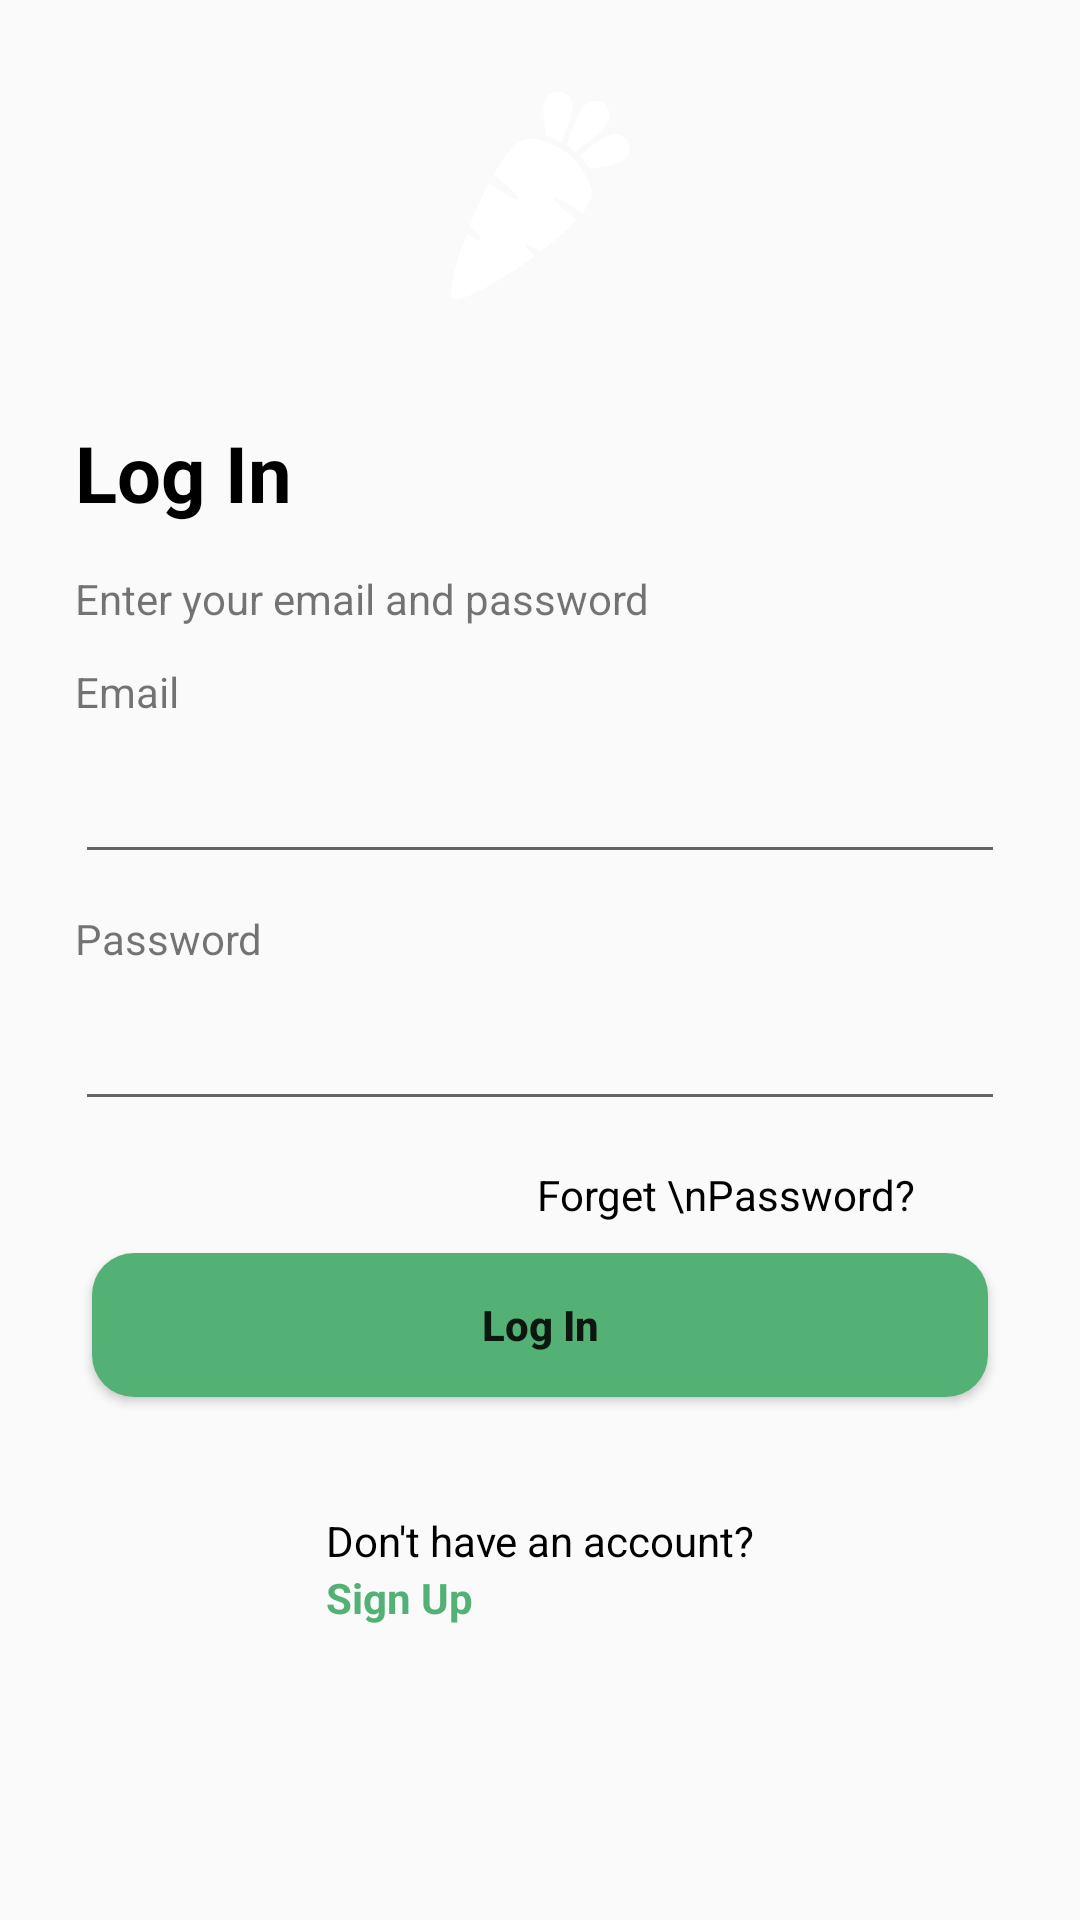

Reconstruct the res/layout file that produces this screen, plus the resources it refers to.
<!-- AndroidManifest.xml: application theme Theme.NectraCommerce -->
<!-- res/layout/fragment_logging.xml -->
<?xml version="1.0" encoding="utf-8"?>
<androidx.constraintlayout.widget.ConstraintLayout xmlns:android="http://schemas.android.com/apk/res/android"
    xmlns:app="http://schemas.android.com/apk/res-auto"
    xmlns:tools="http://schemas.android.com/tools"
    android:layout_width="match_parent"
    android:layout_height="match_parent"
    tools:context=".SignUpFragment">

    <ImageView
        android:id="@+id/iv_carrot"
        android:layout_width="70dp"
        android:layout_height="70dp"
        android:layout_marginTop="30dp"
        android:src="@drawable/carrot"
        app:layout_constraintEnd_toEndOf="parent"
        app:layout_constraintStart_toStartOf="parent"
        app:layout_constraintTop_toTopOf="parent"
        tools:ignore="MissingConstraints" />

    <TextView
        android:id="@+id/tv_logging"
        android:layout_width="wrap_content"
        android:layout_height="wrap_content"
        android:layout_marginStart="25dp"
        android:layout_marginTop="40dp"
        android:text="Log In"
        android:textColor="@color/black"
        android:textSize="26sp"
        android:textStyle="bold"
        app:layout_constraintStart_toStartOf="parent"
        app:layout_constraintTop_toBottomOf="@+id/iv_carrot"
        tools:ignore="MissingConstraints" />

    <TextView
        android:id="@+id/tv_hint_login"
        android:layout_width="wrap_content"
        android:layout_height="wrap_content"
        android:layout_marginStart="25dp"
        android:layout_marginTop="15dp"
        android:text="Enter your email and password"
        app:layout_constraintStart_toStartOf="parent"
        app:layout_constraintTop_toBottomOf="@+id/tv_logging"
        tools:ignore="MissingConstraints" />

    <TextView
        android:id="@+id/tv_email"
        android:layout_width="wrap_content"
        android:layout_height="wrap_content"
        android:layout_marginStart="25dp"
        android:layout_marginTop="12dp"
        android:text="Email"
        app:layout_constraintStart_toStartOf="parent"
        app:layout_constraintTop_toBottomOf="@+id/tv_hint_login"
        tools:ignore="MissingConstraints" />

    <EditText
        android:id="@+id/et_email"
        android:layout_width="match_parent"
        android:layout_height="wrap_content"
        android:layout_marginLeft="25dp"
        android:layout_marginTop="10dp"
        android:layout_marginRight="25dp"
        android:inputType="textEmailAddress"
        app:layout_constraintEnd_toEndOf="parent"
        app:layout_constraintStart_toStartOf="parent"
        app:layout_constraintTop_toBottomOf="@+id/tv_email"
        tools:ignore="MissingConstraints" />

    <TextView
        android:id="@+id/tv_password"
        android:layout_width="wrap_content"
        android:layout_height="wrap_content"
        android:layout_marginStart="25dp"
        android:layout_marginTop="12dp"
        android:text="Password"
        app:layout_constraintStart_toStartOf="parent"
        app:layout_constraintTop_toBottomOf="@+id/et_email"
        tools:ignore="MissingConstraints" />

    <EditText
        android:id="@+id/et_password"
        android:layout_width="match_parent"
        android:layout_height="wrap_content"
        android:layout_marginLeft="25dp"
        android:layout_marginTop="10dp"
        android:layout_marginRight="25dp"
        android:inputType="textPassword"
        app:layout_constraintEnd_toEndOf="parent"
        app:layout_constraintStart_toStartOf="parent"
        app:layout_constraintTop_toBottomOf="@+id/tv_password"
        tools:ignore="MissingConstraints" />

    <TextView
        android:id="@+id/tv_clickable_forger_password"
        android:layout_width="wrap_content"
        android:layout_height="wrap_content"
        android:layout_marginTop="15dp"
        android:text="Forget \nPassword?"
        android:layout_marginEnd="55dp"
        android:textColor="@color/black"
        app:layout_constraintEnd_toEndOf="parent"
        app:layout_constraintTop_toBottomOf="@+id/et_password"
        tools:ignore="MissingConstraints" />

    <Button
        android:id="@+id/btn_signin"
        android:layout_width="match_parent"
        android:layout_height="wrap_content"
        android:layout_marginLeft="30.5dp"
        android:layout_marginTop="10dp"
        android:layout_marginRight="30.5dp"
        android:background="@drawable/button_rounded"
        android:text="Log In"
        android:textAllCaps="false"
        android:textStyle="bold"
        app:layout_constraintTop_toBottomOf="@+id/tv_clickable_forger_password"
        tools:ignore="MissingConstraints" />

    <androidx.constraintlayout.widget.ConstraintLayout
        android:layout_width="wrap_content"
        android:layout_height="wrap_content"
        app:layout_constraintBottom_toBottomOf="parent"
        app:layout_constraintEnd_toEndOf="parent"
        app:layout_constraintStart_toStartOf="parent"
        android:layout_marginBottom="60dp"
        app:layout_constraintTop_toBottomOf="@+id/btn_signin"
        tools:ignore="MissingConstraints">

        <TextView
            android:id="@+id/tv_already_have_account"
            android:layout_width="wrap_content"
            android:layout_height="wrap_content"
            android:text="Don't have an account?"
            android:textColor="@color/black"
            app:layout_constraintEnd_toEndOf="parent"
            app:layout_constraintStart_toStartOf="parent"
            app:layout_constraintTop_toBottomOf="@id/btn_signin"
            tools:ignore="MissingConstraints,NotSibling" />

        <TextView
            android:id="@+id/tv_clickable_signin"
            android:layout_width="wrap_content"
            android:layout_height="wrap_content"
            android:text="Sign Up"
            android:textColor="@color/generalColorInApp"
            android:textStyle="bold"
            app:layout_constraintStart_toStartOf="@id/tv_already_have_account"
            app:layout_constraintTop_toBottomOf="@id/tv_already_have_account"
            tools:ignore="MissingConstraints" />

    </androidx.constraintlayout.widget.ConstraintLayout>

    
    
    
    
    
    
    
    

</androidx.constraintlayout.widget.ConstraintLayout>
<!-- resources referenced by this layout -->
<resources>
  <color name="black">#FF000000</color>
  <color name="generalColorInApp">#53B175</color>
  <!-- drawable button_rounded (drawable) -->
  <?xml version="1.0" encoding="utf-8"?>
  <selector xmlns:android="http://schemas.android.com/apk/res/android" >
      <item >
          <shape android:shape="rectangle"  >
              <corners android:radius="14dip" />
              <gradient android:angle="-90" android:startColor="@color/generalColorInApp" android:endColor="@color/generalColorInApp" />
          </shape>
      </item>
  </selector>
  <!-- drawable carrot: vector/xml drawable (drawable, 2353 chars, omitted) -->
  <style name="Theme.NectraCommerce" parent="Theme.AppCompat.Light.DarkActionBar">
          
          <item name="colorPrimary">@color/purple_500</item>
          <item name="colorPrimaryVariant">@color/purple_700</item>
          <item name="colorOnPrimary">@color/white</item>
          
          <item name="colorSecondary">@color/teal_200</item>
          <item name="colorSecondaryVariant">@color/teal_700</item>
          <item name="colorOnSecondary">@color/black</item>
          
          <item name="android:statusBarColor" tools:targetApi="l">?attr/colorOnSurface</item>
          
      </style>
  <color name="purple_500">#FF6200EE</color>
  <color name="purple_700">#FF3700B3</color>
  <color name="white">#FFFFFFFF</color>
  <color name="teal_200">#FF03DAC5</color>
  <color name="teal_700">#FF018786</color>
</resources>
